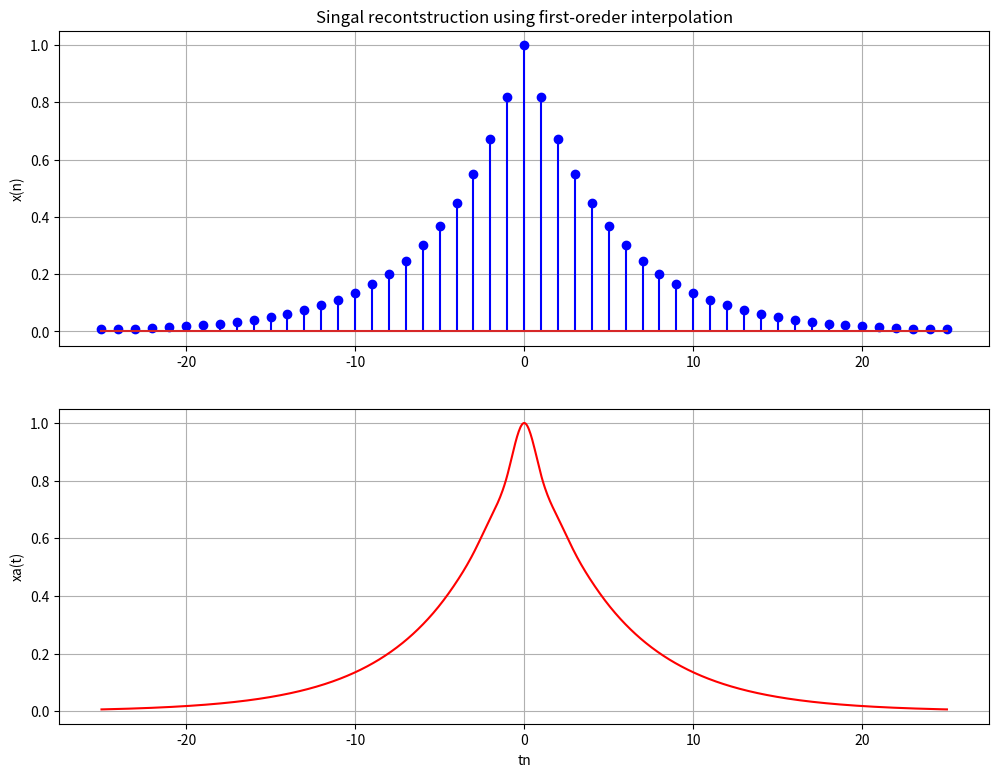

Write the Python code that produced this figure. (Note: this script raises an exception after producing the figure.)
import numpy as np
import matplotlib.pylab as plt
from scipy.interpolate import *

# x(n) 신호 정의
Ts = 0.0002                        # 샘플링 주기
n = np.arange(-25,26)             # 순서시퀀스 어레이
xn = np.exp(-1000*np.abs(n*Ts))   # 샘플 시퀀스

# CS를 활용한 x(t) 복원
ft = interp1d(n, xn, kind="cubic")    # 큐빅-서플라인 보간 사용(kind = "cubic")
tn = np.linspace(-25,25,1000)

# 그래프로 나타내기 
plt.figure(figsize=(12,9))
plt.subplot(2,1,1); plt.stem(n,xn,"blue"); plt.ylabel("x(n)"); plt.grid()
plt.title("Singal recontstruction using first-oreder interpolation")
plt.subplot(2,1,2); plt.plot(tn,ft(tn),"red"); plt.grid()
plt.xlabel("tn"); plt.ylabel("xa(t)")
plt.stem(n,xn,"blue",".")    # 덧그리기 